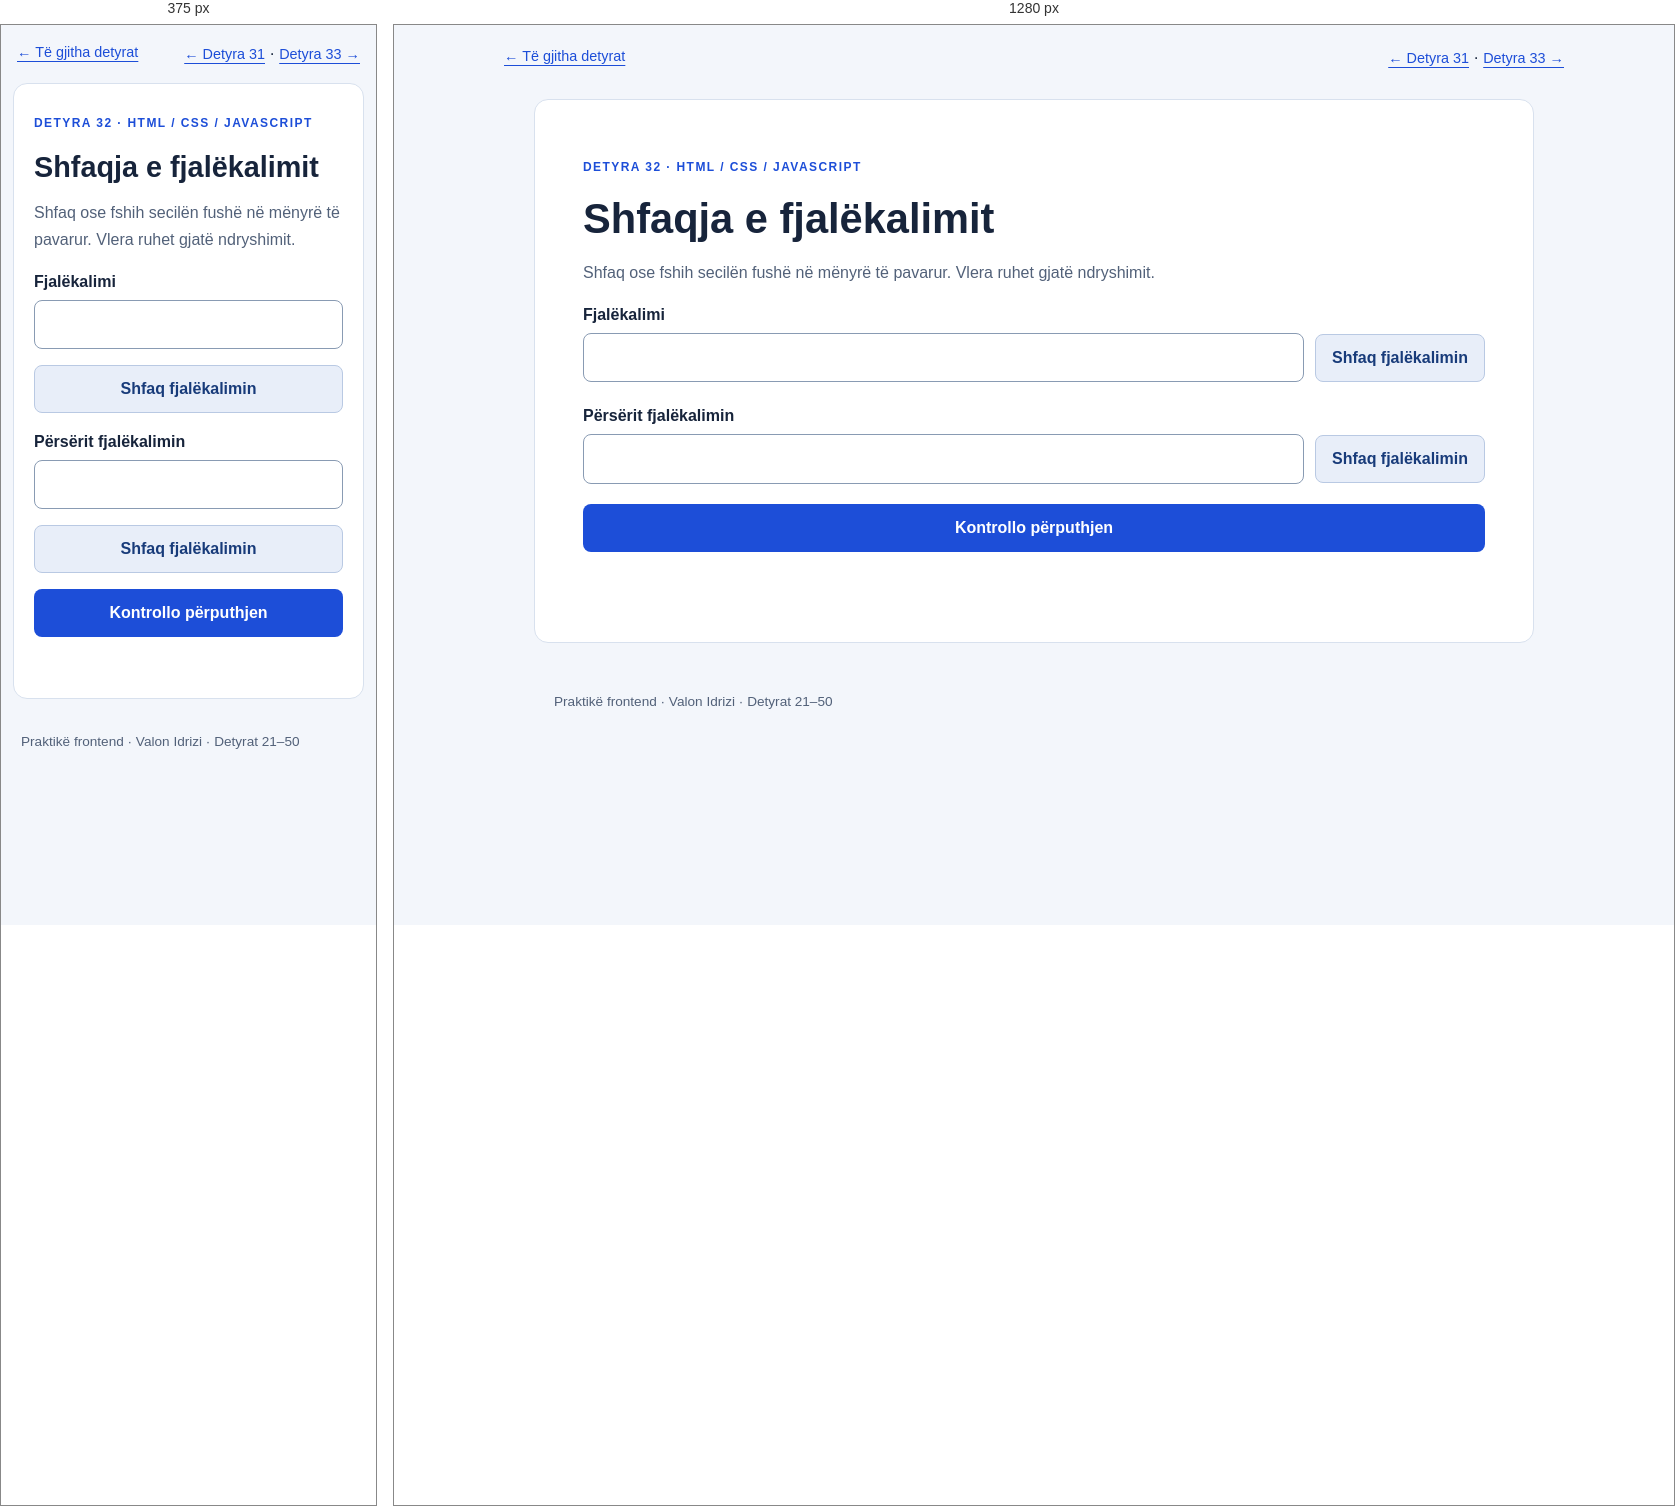
Rendered at 375 px and 1280 px, left to right.

<!-- file: index.html -->
<!DOCTYPE html>
<html lang="sq">
<head>
  <meta charset="UTF-8">
  <meta name="viewport" content="width=device-width, initial-scale=1">
  <title>Detyra 32 — Shfaqja e fjalëkalimit</title>
  <link rel="stylesheet" href="styles.css">
  <script src="script.js" defer></script>
</head>
<body>
  <nav class="topbar" aria-label="Detyrat"><a href="../index.html">← Të gjitha detyrat</a><span><a href="../task-31/index.html">← Detyra 31</a> · <a href="../task-33/index.html">Detyra 33 →</a></span></nav>
  <main class="page" id="content">
    <p class="task-label">Detyra 32 · HTML / CSS / JavaScript</p>
    <h1>Shfaqja e fjalëkalimit</h1>
    <p class="description">Shfaq ose fshih secilën fushë në mënyrë të pavarur. Vlera ruhet gjatë ndryshimit.</p>
    
<form id="password-form"><div><label for="password">Fjalëkalimi</label><div class="password-row"><input id="password" type="password" autocomplete="new-password" required><button type="button" class="secondary toggle" aria-controls="password" aria-pressed="false">Shfaq fjalëkalimin</button></div></div><div><label for="confirmation">Përsërit fjalëkalimin</label><div class="password-row"><input id="confirmation" type="password" autocomplete="new-password" required><button type="button" class="secondary toggle" aria-controls="confirmation" aria-pressed="false">Shfaq fjalëkalimin</button></div></div><button type="submit">Kontrollo përputhjen</button><p id="message" role="status"></p></form>
  </main>
  <footer class="footer">Praktikë frontend · Valon Idrizi · Detyrat 21–50</footer>
</body>
</html>


/* @media block from styles.css */
@media (max-width: 600px) {
  .page {
    margin: 0 .75rem 2rem;
  }

  .grid,
  .two-cols {
    grid-template-columns: 1fr;
  }

  .topbar {
    padding: 1rem;
  }
}

/* @media block from styles.css */
@media (max-width: 600px) {
  .password-row {
    flex-direction: column;
    align-items: stretch;
  }
}